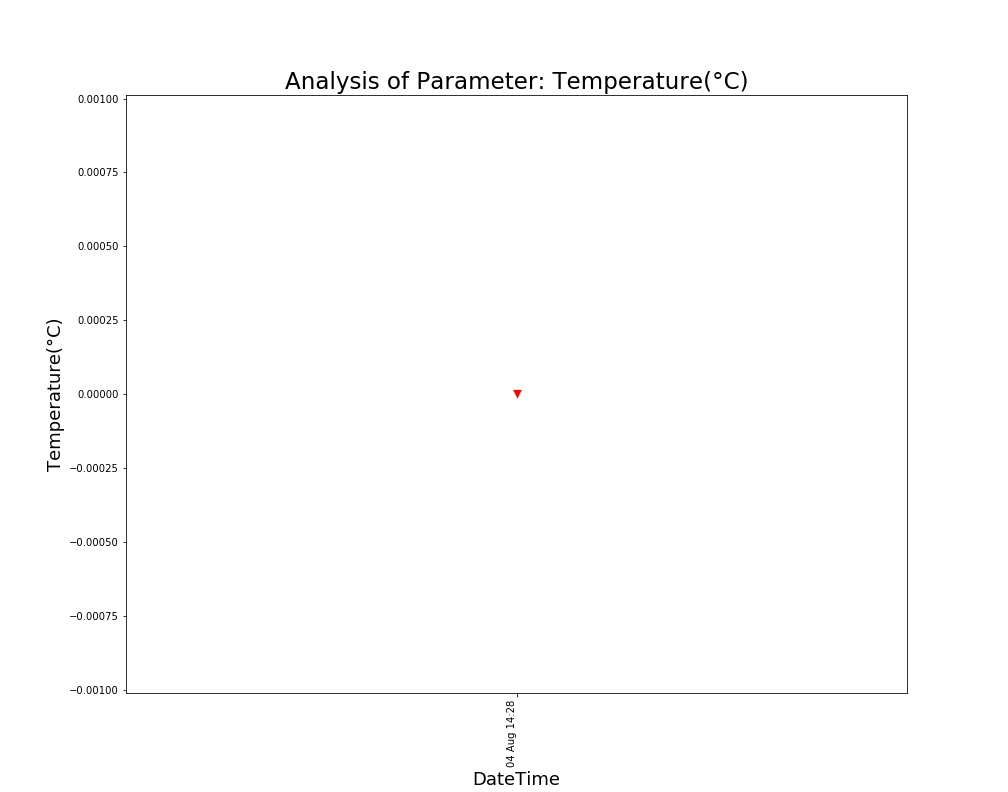

Values plotted in this chart, from the file beside it:
, DateTime, Date, Time, Temperature(°C)
0, 04 Aug 14:26, 04 Aug 2021, 14:26:24, 
1, 04 Aug 14:28, 04 Aug 2021, 14:28:10, 0.0
